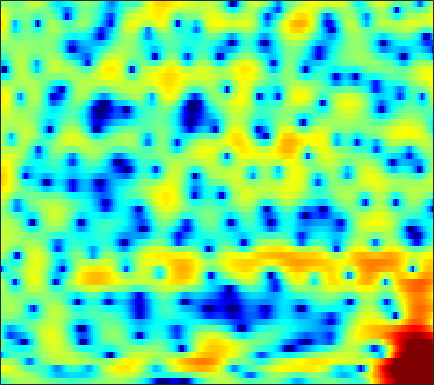

The data file committed next to this chart (first rows):
-3.4779, -2.5757, -1.5595, -0.72782, -0.20569, 0.36358, 0.79278, 1.0331, 1.2725, 1.4404, 1.5171, 1.5297, 1.4984, 1.4009, 1.2992, 1.1321, 0.92183, 0.74339, 0.50031, 0.24229, -0.034429, -0.25086, -0.55614, -0.85162
1.205, 1.511, 1.869, 2.158, 2.324, 2.475, 2.545, 2.544, 2.482, 2.344, 2.135, 1.939, 1.627, 1.253, 0.9316, 0.4502, -0.0967, -0.5534, -1.237, -2.01, -2.864, -3.547, -4.499, -5.466
4.539, 4.453, 4.274, 4.016, 3.767, 3.339, 2.801, 2.325, 1.593, 0.775, -0.08954, -0.7317, -1.482, -2.014, -2.246, -2.355, -2.332, -2.308, -2.385, -2.652, -3.167, -3.75, -4.836, -6.265
1.623, 1.583, 1.544, 1.462, 1.326, 1.003, 0.4572, -0.1409, -1.212, -2.671, -4.644, -6.544, -9.479, -11.09, -9.926, -7.086, -4.577, -3.101, -1.609, -0.5405, 0.2361, 0.6529, 1.049, 1.314
-9.679, -7.213, -5.125, -3.844, -3.23, -2.713, -2.469, -2.419, -2.451, -2.548, -2.631, -2.659, -2.587, -2.347, -2.069, -1.578, -0.9834, -0.4992, 0.1487, 0.7601, 1.307, 1.67, 2.075, 2.391
-2.674, -2.891, -3.111, -3.355, -3.581, -3.928, -4.325, -4.655, -5.044, -5.292, -5.293, -5.102, -4.573, -3.778, -3.069, -2.072, -1.082, -0.3709, 0.504, 1.272, 1.911, 2.314, 2.74, 3.025
-0.6387, -1.567, -2.805, -4.059, -4.997, -6.273, -7.676, -8.948, -11.23, -14.88, -21.98, -24.13, -14.72, -9.504, -6.807, -4.059, -1.943, -0.6587, 0.7497, 1.866, 2.721, 3.209, 3.671, 3.921
-3.027, -5.027, -8.116, -11.4, -13.19, -13.25, -11.85, -10.85, -9.868, -9.159, -8.433, -7.735, -6.459, -4.854, -3.586, -1.96, -0.4776, 0.5003, 1.623, 2.53, 3.229, 3.619, 3.958, 4.092
-2.826, -4.347, -6.459, -8.345, -9.149, -8.988, -7.973, -7.07, -5.919, -4.91, -3.997, -3.346, -2.506, -1.677, -1.051, -0.2321, 0.5601, 1.117, 1.798, 2.379, 2.845, 3.109, 3.327, 3.387
-0.7407, -1.115, -1.565, -1.951, -2.166, -2.34, -2.395, -2.383, -2.316, -2.229, -2.136, -2.043, -1.877, -1.66, -1.435, -1.046, -0.552, -0.1316, 0.4626, 1.043, 1.565, 1.894, 2.22, 2.404
0.02088, 0.2609, 0.4685, 0.5594, 0.5436, 0.4173, 0.1888, -0.06471, -0.5188, -1.125, -1.921, -2.636, -3.702, -4.775, -5.379, -5.517, -4.745, -3.767, -2.296, -0.9207, 0.233, 0.933, 1.644, 2.111
0.2352, 0.8629, 1.408, 1.718, 1.81, 1.751, 1.494, 1.166, 0.5274, -0.3682, -1.616, -2.877, -5.152, -8.527, -12.19, -15.85, -10.81, -7.332, -4.095, -1.869, -0.2857, 0.5881, 1.429, 1.962
0.6448, 0.9918, 1.293, 1.427, 1.437, 1.352, 1.158, 0.9474, 0.5733, 0.0992, -0.4541, -0.9249, -1.572, -2.15, -2.448, -2.55, -2.273, -1.871, -1.192, -0.506, 0.09275, 0.4446, 0.7787, 0.9455
1.325, 1.175, 0.9364, 0.6313, 0.3881, 0.09719, -0.1286, -0.2203, -0.2501, -0.2061, -0.1031, -0.008728, 0.1102, 0.219, 0.2904, 0.3842, 0.4685, 0.5142, 0.5404, 0.5107, 0.4071, 0.2832, 0.05468, -0.2133
2.222, 1.55, 0.5034, -0.725, -1.737, -3.048, -3.903, -3.924, -3.089, -1.779, -0.477, 0.3868, 1.311, 1.99, 2.341, 2.609, 2.655, 2.551, 2.211, 1.655, 0.8756, 0.16, -0.9303, -2.066
1.992, 1.127, -0.305, -2.179, -4.115, -8.021, -14.79, -15.19, -7.872, -3.439, -0.552, 0.9895, 2.494, 3.51, 4.005, 4.342, 4.333, 4.104, 3.49, 2.483, 1.025, -0.4346, -3.02, -6.849
-2.373, -2.543, -2.653, -2.784, -2.91, -3.045, -2.936, -2.555, -1.609, -0.4082, 0.8391, 1.713, 2.705, 3.451, 3.827, 4.077, 4.019, 3.76, 3.136, 2.165, 0.838, -0.3899, -2.288, -4.395
-13.63, -9.032, -5.807, -4.085, -3.249, -2.455, -1.785, -1.287, -0.5444, 0.3443, 1.257, 1.937, 2.75, 3.411, 3.763, 4.027, 4.036, 3.857, 3.377, 2.611, 1.577, 0.6275, -0.8701, -2.602
-3.226, -3.182, -3.028, -3.022, -3.21, -3.688, -4.188, -4.293, -3.724, -2.387, -0.7211, 0.4722, 1.847, 2.895, 3.473, 3.951, 4.119, 4.051, 3.706, 3.089, 2.221, 1.409, 0.1398, -1.319
1.672, 1.099, 0.1334, -1.158, -2.513, -5.155, -9.76, -16.52, -15.43, -7.128, -2.929, -0.8392, 1.14, 2.479, 3.168, 3.731, 3.922, 3.856, 3.498, 2.858, 1.955, 1.13, -0.1466, -1.54
3.12, 2.711, 2.046, 1.22, 0.5172, -0.4549, -1.302, -1.659, -1.617, -0.9939, -0.04787, 0.688, 1.551, 2.216, 2.552, 2.784, 2.765, 2.574, 2.081, 1.286, 0.1533, -0.9373, -2.807, -5.255
2.809, 2.707, 2.503, 2.217, 1.982, 1.65, 1.354, 1.174, 1.049, 1.007, 1.05, 1.112, 1.203, 1.268, 1.274, 1.205, 1.035, 0.8144, 0.3675, -0.2891, -1.211, -2.113, -3.628, -5.555
2.283, 2.426, 2.505, 2.471, 2.377, 2.174, 1.908, 1.666, 1.325, 0.959, 0.5764, 0.2879, -0.06754, -0.3686, -0.5333, -0.6648, -0.7215, -0.7349, -0.7711, -0.8741, -1.095, -1.363, -1.824, -2.389
1.996, 2.308, 2.534, 2.574, 2.487, 2.246, 1.859, 1.485, 0.8318, 0.04461, -0.9039, -1.71, -2.862, -3.923, -4.457, -4.543, -3.925, -3.197, -2.165, -1.27, -0.5848, -0.2103, 0.09103, 0.2141
1.54, 1.888, 2.099, 2.059, 1.888, 1.503, 0.954, 0.4524, -0.3898, -1.445, -2.838, -4.219, -6.839, -11.25, -17.85, -20.63, -10.39, -6.738, -3.595, -1.494, -0.03368, 0.7669, 1.518, 1.988
0.7537, 0.8943, 0.7742, 0.3312, -0.1652, -0.9969, -1.882, -2.482, -3.095, -3.599, -4.088, -4.519, -5.226, -5.952, -6.241, -5.866, -4.599, -3.362, -1.718, -0.2907, 0.8629, 1.54, 2.227, 2.679
0.87, 0.6395, -0.09334, -1.365, -2.74, -5.194, -8.307, -10.39, -10.36, -8.088, -6.01, -4.865, -3.746, -2.897, -2.353, -1.655, -0.92, -0.3526, 0.3931, 1.09, 1.7, 2.087, 2.484, 2.737
2.384, 1.994, 1.079, -0.3365, -1.776, -4.287, -7.397, -9.466, -9.289, -6.96, -4.758, -3.475, -2.196, -1.273, -0.7394, -0.1661, 0.2855, 0.5732, 0.9061, 1.194, 1.427, 1.575, 1.725, 1.816
4.227, 3.935, 3.327, 2.496, 1.769, 0.721, -0.2288, -0.8134, -1.252, -1.364, -1.254, -1.093, -0.8649, -0.685, -0.6052, -0.5604, -0.6128, -0.7063, -0.8707, -1.049, -1.203, -1.257, -1.247, -1.156
5.691, 5.463, 5.014, 4.397, 3.834, 3.01, 2.153, 1.507, 0.6687, -0.06309, -0.6829, -1.085, -1.53, -1.906, -2.192, -2.651, -3.266, -3.871, -4.895, -6.11, -7.171, -7.599, -7.386, -6.553
6.778, 6.545, 6.052, 5.364, 4.719, 3.691, 2.446, 1.421, -0.1073, -1.691, -3.156, -4.035, -4.758, -5.032, -5.112, -5.34, -5.909, -6.699, -8.468, -11.53, -17.44, -31.16, -18.61, -12.09
7.124, 6.894, 6.389, 5.649, 4.93, 3.686, 2.058, 0.5477, -2.03, -5.54, -10.61, -15.62, -15.4, -10.84, -8.779, -7.217, -6.596, -6.563, -6.975, -7.742, -8.46, -8.69, -8.33, -7.419
6.134, 6.046, 5.75, 5.211, 4.625, 3.582, 2.209, 0.9252, -1.129, -3.598, -6.198, -7.746, -8.406, -7.686, -6.956, -6.059, -5.492, -5.234, -5.015, -4.865, -4.712, -4.551, -4.281, -3.998
4.208, 4.457, 4.583, 4.44, 4.158, 3.588, 2.814, 2.067, 1.014, -0.1693, -1.353, -2.154, -3.057, -3.799, -4.222, -4.68, -4.976, -5.045, -4.902, -4.503, -4.005, -3.575, -3.052, -2.617
2.503, 3.096, 3.517, 3.652, 3.619, 3.41, 3.07, 2.736, 2.149, 1.456, 0.5926, -0.1674, -1.355, -2.804, -4.084, -6.146, -8.257, -9.286, -8.932, -7.126, -5.143, -3.92, -2.628, -1.709
1.828, 2.081, 2.102, 1.94, 1.805, 1.705, 1.718, 1.826, 1.851, 1.747, 1.38, 0.8703, -0.1827, -1.726, -3.34, -6.324, -10.74, -14.51, -12.89, -8.319, -5.283, -3.615, -1.958, -0.7955
1.452, 0.7401, -0.7008, -2.76, -4.374, -5.006, -3.321, -1.742, 0.05609, 1.15, 1.685, 1.75, 1.438, 0.7381, 0.01495, -1.105, -2.185, -2.791, -3.16, -3.08, -2.655, -2.227, -1.581, -0.8157
1.72, 0.7513, -1.218, -4.203, -7.077, -8.54, -5.111, -2.516, -0.09261, 1.44, 2.305, 2.631, 2.715, 2.444, 2.057, 1.367, 0.5047, -0.235, -1.312, -2.507, -3.736, -4.639, -5.331, -4.849
2.114, 1.818, 1.256, 0.6824, 0.3454, 0.2404, 0.5442, 0.9627, 1.572, 2.104, 2.459, 2.572, 2.517, 2.228, 1.853, 1.136, 0.1494, -0.7944, -2.391, -4.535, -7.661, -11.28, -21.56, -17.45
2.046, 2.119, 2.098, 2.011, 1.946, 1.891, 1.898, 1.911, 1.952, 1.978, 1.956, 1.876, 1.661, 1.309, 0.9483, 0.2921, -0.5467, -1.311, -2.529, -3.923, -5.408, -6.401, -7.293, -7.266
2.367, 2.508, 2.576, 2.506, 2.402, 2.207, 1.992, 1.819, 1.63, 1.46, 1.31, 1.198, 1.012, 0.7495, 0.4889, 0.02119, -0.5773, -1.112, -1.92, -2.787, -3.648, -4.206, -4.74, -5.01
3.544, 3.592, 3.477, 3.172, 2.819, 2.231, 1.551, 1.076, 0.5444, 0.2433, 0.1909, 0.2769, 0.4537, 0.5702, 0.5517, 0.3833, -0.01745, -0.4586, -1.21, -2.139, -3.176, -3.985, -4.961, -5.703
5.318, 5.223, 4.828, 4.13, 3.368, 2.008, 0.1871, -1.421, -3.613, -4.476, -3.346, -2.01, -0.434, 0.6571, 1.143, 1.381, 1.18, 0.7537, -0.1781, -1.546, -3.337, -5.03, -7.732, -10.44
5.68, 5.537, 5.104, 4.323, 3.483, 1.868, -0.4799, -3.001, -7.809, -10.76, -6.09, -3.097, -0.5026, 1.045, 1.735, 2.111, 1.99, 1.575, 0.5725, -0.9607, -3.166, -5.386, -9.44, -15.22
3.412, 3.392, 3.245, 2.923, 2.562, 1.915, 1.145, 0.5137, -0.1284, -0.3422, -0.03458, 0.4103, 1.076, 1.611, 1.847, 1.928, 1.706, 1.341, 0.5749, -0.5139, -1.956, -3.199, -5.096, -7.075
-0.09738, 0.03004, 0.2272, 0.5018, 0.7061, 0.9957, 1.214, 1.345, 1.486, 1.607, 1.721, 1.782, 1.818, 1.783, 1.689, 1.494, 1.201, 0.9335, 0.5206, 0.002885, -0.6105, -1.136, -1.911, -2.776
-5.319, -5.479, -4.997, -3.702, -2.498, -0.9873, 0.2373, 0.9662, 1.624, 1.988, 2.073, 1.978, 1.639, 1.105, 0.6423, 0.01833, -0.4227, -0.5684, -0.5031, -0.2563, 0.02571, 0.1652, 0.2776, 0.263
-12.87, -19.79, -19.65, -9.431, -5.652, -2.386, -0.2276, 0.8591, 1.819, 2.25, 2.208, 1.868, 0.9751, -0.4961, -2.02, -4.619, -6.953, -6.971, -4.766, -2.326, -0.4944, 0.5182, 1.455, 2.053
-7.437, -7.175, -6.217, -4.419, -2.889, -1.035, 0.4493, 1.247, 1.971, 2.255, 2.115, 1.7, 0.7078, -0.9032, -2.639, -5.789, -9.193, -9.156, -5.775, -2.709, -0.5932, 0.564, 1.617, 2.252
-3.904, -3.195, -2.276, -1.373, -0.6902, 0.146, 0.85, 1.276, 1.638, 1.788, 1.702, 1.473, 0.9833, 0.316, -0.2597, -0.9481, -1.364, -1.382, -1.031, -0.3989, 0.2826, 0.7043, 1.113, 1.289
-1.381, -0.9734, -0.4731, -0.0318, 0.2575, 0.6017, 0.886, 1.064, 1.214, 1.28, 1.247, 1.173, 0.9976, 0.7801, 0.615, 0.4167, 0.2924, 0.2669, 0.3168, 0.4268, 0.5535, 0.606, 0.5815, 0.3964
0.8415, 0.8688, 0.8444, 0.7835, 0.7142, 0.633, 0.5777, 0.5462, 0.5671, 0.5902, 0.6093, 0.6089, 0.5696, 0.4915, 0.4305, 0.3418, 0.2877, 0.2786, 0.3172, 0.3773, 0.4198, 0.4348, 0.3557, 0.1295
2.96, 2.587, 1.949, 1.185, 0.5855, -0.1678, -0.7095, -0.9081, -0.8768, -0.6375, -0.3578, -0.219, -0.1458, -0.2284, -0.3727, -0.5786, -0.7182, -0.7256, -0.575, -0.2675, 0.08514, 0.3176, 0.5205, 0.5464
5.241, 4.464, 3.099, 1.24, -0.5302, -3.387, -6.065, -6.383, -4.685, -2.668, -1.319, -0.763, -0.5829, -0.9803, -1.643, -2.857, -4.05, -4.397, -3.692, -2.192, -0.6989, 0.1732, 0.9957, 1.438
6.511, 5.652, 4.132, 2.055, -0.007851, -3.652, -7.799, -8.289, -5.12, -2.44, -0.8874, -0.3202, -0.3173, -1.163, -2.461, -5.53, -11.8, -20.41, -10.14, -4.558, -1.591, -0.1799, 0.9556, 1.48
5.208, 4.641, 3.698, 2.605, 1.735, 0.6206, -0.1956, -0.468, -0.4432, -0.1642, 0.1364, 0.2323, 0.1245, -0.341, -0.885, -1.804, -2.629, -2.893, -2.603, -1.817, -0.9875, -0.5483, -0.237, -0.3141
3.056, 2.783, 2.361, 1.88, 1.498, 1.026, 0.6473, 0.4639, 0.3635, 0.4315, 0.5881, 0.712, 0.8443, 0.8808, 0.8363, 0.6959, 0.5237, 0.3807, 0.21, 0.003189, -0.2666, -0.5682, -1.115, -1.84
0.468, 0.6115, 0.7276, 0.6232, 0.3973, -0.04489, -0.5278, -0.824, -0.888, -0.5131, 0.1676, 0.7718, 1.515, 2.123, 2.435, 2.672, 2.688, 2.556, 2.186, 1.572, 0.67, -0.1757, -1.565, -3.142
